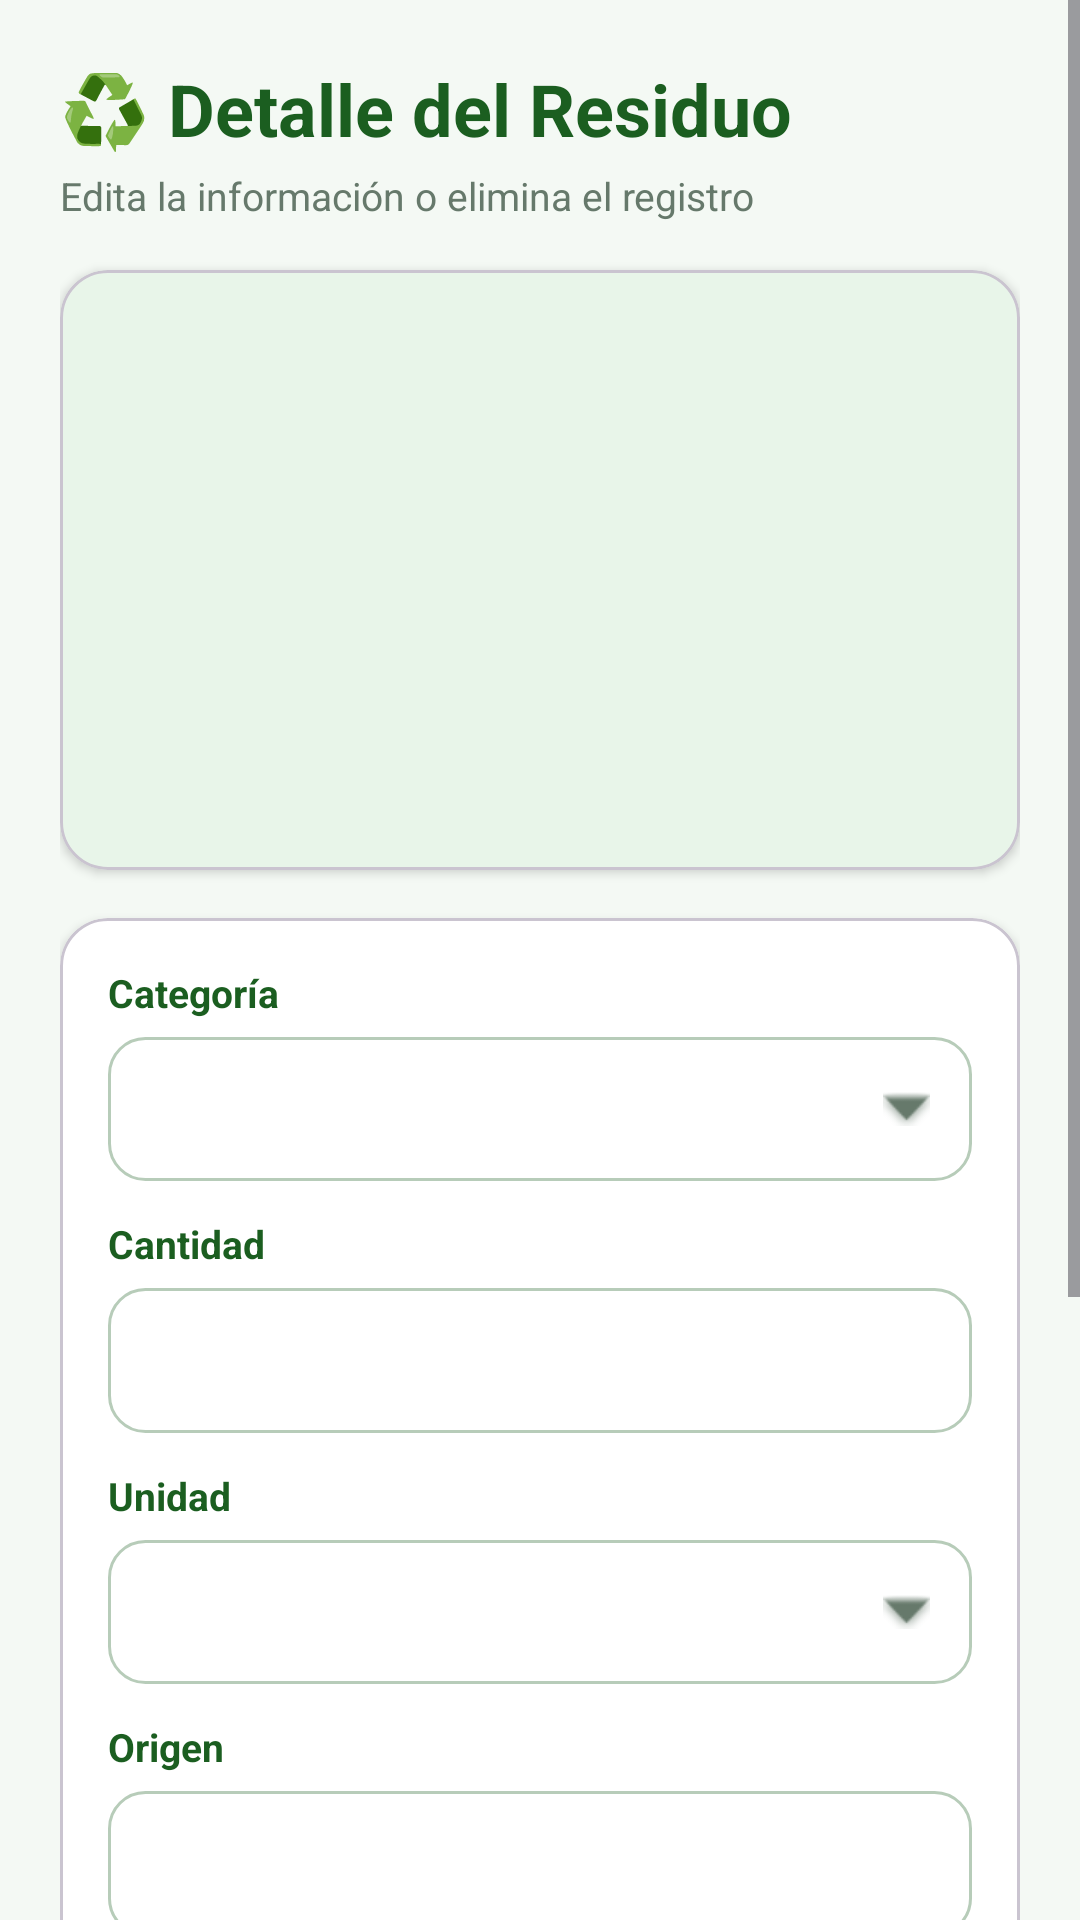

Produce the Android XML layout that renders to this screen, including the resource entries it uses.
<!-- AndroidManifest.xml: application theme Theme.Avance2_ProyectoFinal -->
<!-- res/layout/detalle_residuo.xml -->
<?xml version="1.0" encoding="utf-8"?>
<ScrollView xmlns:android="http://schemas.android.com/apk/res/android"
    xmlns:app="http://schemas.android.com/apk/res-auto"
    android:layout_width="match_parent"
    android:layout_height="match_parent"
    android:background="#F4F9F4"
    android:fillViewport="true">

    <LinearLayout
        android:layout_width="match_parent"
        android:layout_height="wrap_content"
        android:orientation="vertical"
        android:padding="20dp">

        <TextView
            android:layout_width="wrap_content"
            android:layout_height="wrap_content"
            android:text="♻️ Detalle del Residuo"
            android:textColor="#1B5E20"
            android:textSize="24sp"
            android:textStyle="bold" />

        <TextView
            android:layout_width="wrap_content"
            android:layout_height="wrap_content"
            android:layout_marginTop="4dp"
            android:layout_marginBottom="16dp"
            android:text="Edita la información o elimina el registro"
            android:textColor="#66796B"
            android:textSize="13sp" />

        
        <com.google.android.material.card.MaterialCardView
            android:layout_width="match_parent"
            android:layout_height="200dp"
            android:layout_marginBottom="16dp"
            app:cardBackgroundColor="#E8F5E9"
            app:cardCornerRadius="16dp"
            app:cardElevation="2dp">

            <ImageView
                android:id="@+id/ivFotoResiduo"
                android:layout_width="match_parent"
                android:layout_height="match_parent"
                android:contentDescription="Foto del residuo"
                android:scaleType="centerCrop" />

            <TextView
                android:id="@+id/tvSinFoto"
                android:layout_width="match_parent"
                android:layout_height="match_parent"
                android:gravity="center"
                android:text="📷\nEste registro no tiene foto"
                android:textColor="#66796B"
                android:textSize="14sp"
                android:visibility="gone" />
        </com.google.android.material.card.MaterialCardView>

        
        <com.google.android.material.card.MaterialCardView
            android:layout_width="match_parent"
            android:layout_height="wrap_content"
            android:layout_marginBottom="16dp"
            app:cardBackgroundColor="#FFFFFF"
            app:cardCornerRadius="16dp"
            app:cardElevation="2dp">

            <LinearLayout
                android:layout_width="match_parent"
                android:layout_height="wrap_content"
                android:orientation="vertical"
                android:padding="16dp">

                <TextView style="@style/EtiquetaDetalle" android:text="Categoría" />
                <Spinner
                    android:id="@+id/spCategoriaDet"
                    android:layout_width="match_parent"
                    android:layout_height="48dp"
                    android:layout_marginBottom="12dp"
                    android:background="@drawable/bg_spinner" />

                <TextView style="@style/EtiquetaDetalle" android:text="Cantidad" />
                <EditText
                    android:id="@+id/etCantidadDet"
                    android:layout_width="match_parent"
                    android:layout_height="wrap_content"
                    android:layout_marginBottom="12dp"
                    android:background="@drawable/bg_campo"
                    android:inputType="numberDecimal"
                    android:padding="14dp"
                    android:textColor="#1B1F1C"
                    android:textSize="15sp" />

                <TextView style="@style/EtiquetaDetalle" android:text="Unidad" />
                <Spinner
                    android:id="@+id/spUnidadDet"
                    android:layout_width="match_parent"
                    android:layout_height="48dp"
                    android:layout_marginBottom="12dp"
                    android:background="@drawable/bg_spinner" />

                <TextView style="@style/EtiquetaDetalle" android:text="Origen" />
                <EditText
                    android:id="@+id/etOrigenDet"
                    android:layout_width="match_parent"
                    android:layout_height="wrap_content"
                    android:layout_marginBottom="12dp"
                    android:background="@drawable/bg_campo"
                    android:padding="14dp"
                    android:textColor="#1B1F1C"
                    android:textSize="15sp" />

                <TextView style="@style/EtiquetaDetalle" android:text="Fecha" />
                <EditText
                    android:id="@+id/etFechaDet"
                    android:layout_width="match_parent"
                    android:layout_height="wrap_content"
                    android:background="@drawable/bg_spinner"
                    android:clickable="true"
                    android:cursorVisible="false"
                    android:focusable="false"
                    android:padding="14dp"
                    android:textColor="#1B1F1C"
                    android:textSize="15sp" />
            </LinearLayout>
        </com.google.android.material.card.MaterialCardView>

        <Button
            android:id="@+id/btGuardarDet"
            android:layout_width="match_parent"
            android:layout_height="56dp"
            android:layout_marginBottom="10dp"
            android:backgroundTint="#2E7D32"
            android:text="Guardar cambios"
            android:textColor="#FFFFFF"
            app:cornerRadius="16dp" />

        <Button
            android:id="@+id/btEliminarDet"
            android:layout_width="match_parent"
            android:layout_height="48dp"
            android:text="Eliminar registro"
            android:textColor="#C62828"
            style="@style/Widget.Material3.Button.TextButton" />

        <Button
            android:id="@+id/btVolverDet"
            android:layout_width="match_parent"
            android:layout_height="48dp"
            android:layout_marginTop="4dp"
            android:text="Volver"
            android:textColor="#66796B"
            style="@style/Widget.Material3.Button.TextButton" />

    </LinearLayout>
</ScrollView>
<!-- resources referenced by this layout -->
<resources>
  <!-- drawable bg_campo (drawable) -->
  <?xml version="1.0" encoding="utf-8"?>
  <shape xmlns:android="http://schemas.android.com/apk/res/android">
      <solid android:color="#FFFFFF" />
      <corners android:radius="12dp" />
      <stroke android:width="1dp" android:color="#B7CCB9" />
  </shape>
  <!-- drawable bg_spinner (drawable) -->
  <?xml version="1.0" encoding="utf-8"?>
  <layer-list xmlns:android="http://schemas.android.com/apk/res/android">
      <item>
          <shape>
              <solid android:color="#FFFFFF" />
              <corners android:radius="12dp" />
              <stroke android:width="1dp" android:color="#B7CCB9" />
          </shape>
      </item>
      <item
          android:gravity="end|center_vertical"
          android:right="14dp">
          <bitmap
              android:src="@android:drawable/arrow_down_float"
              android:tint="#66796B" />
      </item>
  </layer-list>
  <style name="EtiquetaDetalle">
          <item name="android:layout_width">wrap_content</item>
          <item name="android:layout_height">wrap_content</item>
          <item name="android:textColor">#1B5E20</item>
          <item name="android:textSize">13sp</item>
          <item name="android:textStyle">bold</item>
          <item name="android:layout_marginBottom">6dp</item>
      </style>
  <style name="Theme.Avance2_ProyectoFinal" parent="Base.Theme.Avance2_ProyectoFinal" />
  <style name="Base.Theme.Avance2_ProyectoFinal" parent="Theme.Material3.Light.NoActionBar">
          
          
      </style>
</resources>
